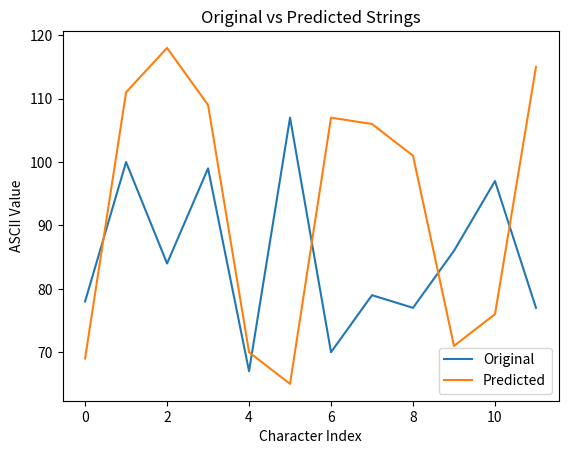

Write Python code to recreate this figure.
import random
import string
import matplotlib.pyplot as plt

def generate_random_string(length=12):
    """
    Generate a random string of given length.
    """
    return ''.join(random.choices(string.ascii_letters, k=length))

def encode_string(s):
    """
    Encode string using ASCII values of characters.
    """
    return [ord(char) for char in s]

# Generate random original and predicted strings
original_string = generate_random_string()
predicted_string = generate_random_string()

# Encode original and predicted strings
original_encoded = encode_string(original_string)
predicted_encoded = encode_string(predicted_string)

# Plot original and predicted strings
plt.plot(original_encoded, label='Original')
plt.plot(predicted_encoded, label='Predicted')
plt.xlabel('Character Index')
plt.ylabel('ASCII Value')
plt.title('Original vs Predicted Strings')
plt.legend()
plt.show()
